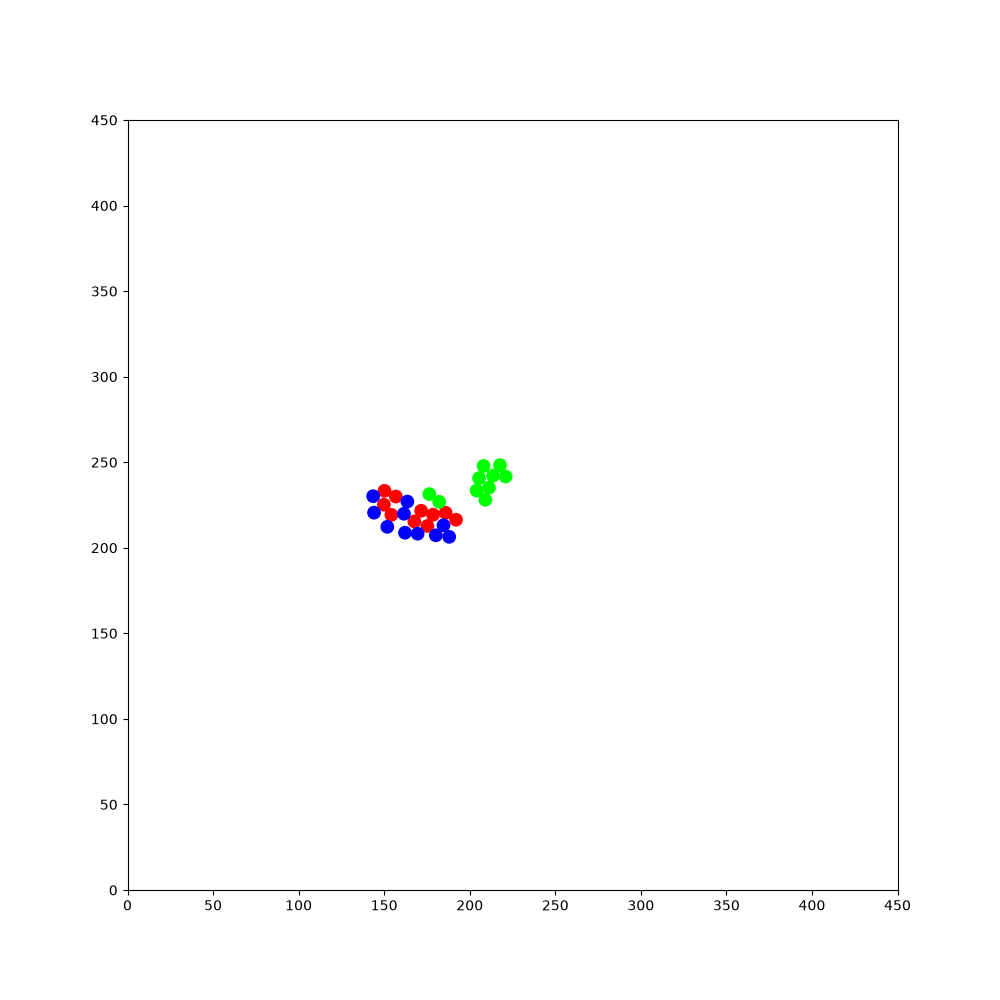

The data file committed next to this chart (first rows):
50.193, 330.057, -1.60852, 1, 0, 0, 301.838, 229.781, -1.61697, 1, 0, 0, 237.547, 237.933, -0.956392, 1, 0, 0, 319.673, 402.625, 0.786117, 1, 0, 0
50.19, 330.1, -1.609, 1, 0, 0, 301.8, 229.8, -1.617, 1, 0, 0, 237.5, 237.9, -0.9564, 1, 0, 0, 319.7, 402.6, 0.7861, 1, 0, 0
50.19, 329.1, -1.534, 1, 0, 0, 301.8, 228.6, -1.604, 1, 0, 0, 238.1, 237.2, -0.8951, 1, 0, 0, 320.3, 403.3, 0.8387, 1, 0, 0
50.26, 328.2, -1.463, 1, 0, 0, 301.8, 227.6, -1.546, 1, 0, 0, 238.7, 236.5, -0.8332, 1, 0, 0, 320.2, 403.1, 1.232, 1, 0, 0
50.39, 327.3, -1.393, 1, 0, 0, 301.8, 227.8, -1.145, 1, 0, 0, 239.3, 235.9, -0.77, 1, 0, 0, 320.2, 403, 1.614, 1, 0, 0
50.58, 326.5, -1.313, 1, 0, 0, 302.3, 226.7, -1.146, 1, 0, 0, 239.2, 236, -0.3642, 1, 0, 0, 320.2, 402.9, 2.013, 1, 0, 0
50.91, 325.3, -1.305, 1, 0, 0, 302.7, 225.6, -1.163, 1, 0, 0, 239, 236, 0.03786, 1, 0, 0, 320.3, 402.7, 2.413, 1, 0, 0
51.23, 324.1, -1.304, 1, 0, 0, 303.1, 224.8, -1.103, 1, 0, 0, 238.9, 236, 0.4398, 1, 0, 0, 320.5, 402.6, 2.812, 1, 0, 0
51.57, 322.9, -1.295, 1, 0, 0, 303, 224.9, -0.7081, 1, 0, 0, 238.8, 235.9, 0.8282, 1, 0, 0, 320.6, 402.6, -3.078, 1, 0, 0
51.9, 321.7, -1.308, 1, 0, 0, 302.9, 224.9, -0.3016, 1, 0, 0, 238.7, 235.8, 1.237, 1, 0, 0, 320.7, 402.6, -2.686, 1, 0, 0
52.22, 320.5, -1.297, 1, 0, 0, 302.8, 224.9, 0.1018, 1, 0, 0, 238.7, 235.6, 1.641, 1, 0, 0, 319.6, 402.1, -2.695, 1, 0, 0
52.57, 319.3, -1.295, 1, 0, 0, 302.6, 224.9, 0.511, 1, 0, 0, 238.7, 235.5, 2.044, 1, 0, 0, 318.8, 401.7, -2.631, 1, 0, 0
52.89, 318.1, -1.317, 1, 0, 0, 302.5, 224.8, 0.8913, 1, 0, 0, 238.8, 235.4, 2.431, 1, 0, 0, 318.9, 401.8, -2.246, 1, 0, 0
53.18, 316.9, -1.329, 1, 0, 0, 302.5, 224.7, 1.281, 1, 0, 0, 238.9, 235.3, 2.838, 1, 0, 0, 318.1, 400.8, -2.231, 1, 0, 0
53.47, 315.7, -1.319, 1, 0, 0, 302.8, 225.9, 1.263, 1, 0, 0, 239.1, 235.3, -3.038, 1, 0, 0, 317.4, 399.9, -2.236, 1, 0, 0
53.78, 314.6, -1.311, 1, 0, 0, 303.1, 226.7, 1.327, 1, 0, 0, 239.2, 235.3, -2.643, 1, 0, 0, 316.6, 398.9, -2.23, 1, 0, 0
54.09, 313.4, -1.328, 1, 0, 0, 303.3, 227.6, 1.394, 1, 0, 0, 239.3, 235.4, -2.243, 1, 0, 0, 315.9, 397.9, -2.225, 1, 0, 0
54.86, 312.7, -1.32, 1, 0, 0, 303.3, 227.4, 1.786, 1, 0, 0, 239.3, 235.5, -1.84, 1, 0, 0, 315.1, 396.9, -2.218, 1, 0, 0
55.5, 311.7, -1.317, 1, 0, 0, 303.3, 227.3, 2.174, 1, 0, 0, 239, 234.4, -1.844, 1, 0, 0, 314.4, 396, -2.227, 1, 0, 0
55.81, 310.9, -1.241, 1, 0, 0, 303.4, 227.2, 2.571, 1, 0, 0, 238.8, 233.5, -1.78, 1, 0, 0, 313.9, 395.3, -2.167, 1, 0, 0
55.74, 311, -0.8475, 1, 0, 0, 303.6, 227.1, 2.962, 1, 0, 0, 238.8, 233.7, -1.389, 1, 0, 0, 313.2, 394.3, -2.158, 1, 0, 0
56.54, 310.1, -0.8558, 1, 0, 0, 302.4, 227.4, 2.965, 1, 0, 0, 239, 232.5, -1.39, 1, 0, 0, 312.5, 393.2, -2.147, 1, 0, 0
57.36, 309.1, -0.8564, 1, 0, 0, 301.5, 227.5, 3.018, 1, 0, 0, 239.2, 231.3, -1.384, 1, 0, 0, 311.9, 392.2, -2.141, 1, 0, 0
58.15, 308.2, -0.877, 1, 0, 0, 300.3, 227.6, 3.007, 1, 0, 0, 239.4, 230.4, -1.315, 1, 0, 0, 311.2, 391.2, -2.139, 1, 0, 0
58.93, 307.2, -0.8797, 1, 0, 0, 299.4, 227.7, 3.087, 1, 0, 0, 239.7, 229.5, -1.246, 1, 0, 0, 310.6, 390.2, -2.144, 1, 0, 0
59.72, 306.3, -0.8859, 1, 0, 0, 298.2, 227.8, 3.091, 1, 0, 0, 239.6, 229.7, -0.8457, 1, 0, 0, 309.9, 389.1, -2.156, 1, 0, 0
60.48, 305.3, -0.9056, 1, 0, 0, 297, 227.9, 3.077, 1, 0, 0, 240.2, 229, -0.7777, 1, 0, 0, 309.2, 388.1, -2.159, 1, 0, 0
61.23, 304.4, -0.8919, 1, 0, 0, 295.8, 227.9, 3.073, 1, 0, 0, 240.1, 229.1, -0.3792, 1, 0, 0, 308.5, 387.1, -2.168, 1, 0, 0
62, 303.4, -0.9072, 1, 0, 0, 294.5, 228, 3.072, 1, 0, 0, 241, 228.8, -0.3079, 1, 0, 0, 307.8, 386.1, -2.167, 1, 0, 0
62.76, 302.5, -0.9069, 1, 0, 0, 293.3, 228.1, 3.06, 1, 0, 0, 241.8, 228.5, -0.2515, 1, 0, 0, 307.2, 385.1, -2.171, 1, 0, 0
63.5, 301.5, -0.9176, 1, 0, 0, 292.1, 228.2, 3.06, 1, 0, 0, 241.7, 228.6, 0.1446, 1, 0, 0, 306.5, 384.1, -2.171, 1, 0, 0
64.27, 300.5, -0.9135, 1, 0, 0, 290.9, 228.3, 3.056, 1, 0, 0, 241.5, 228.5, 0.5426, 1, 0, 0, 305.8, 383.1, -2.158, 1, 0, 0
65.02, 299.5, -0.9079, 1, 0, 0, 289.8, 228.4, 3.051, 1, 0, 0, 241.4, 228.4, 0.9472, 1, 0, 0, 305.1, 382.1, -2.16, 1, 0, 0
65.78, 298.5, -0.9209, 1, 0, 0, 288.5, 228.5, 3.048, 1, 0, 0, 241.4, 228.3, 1.34, 1, 0, 0, 304.5, 381.1, -2.154, 1, 0, 0
66.36, 297.8, -0.8521, 1, 0, 0, 287.3, 228.7, 3.053, 1, 0, 0, 241.4, 228.2, 1.733, 1, 0, 0, 303.8, 380.1, -2.155, 1, 0, 0
67.19, 296.9, -0.8559, 1, 0, 0, 286, 228.8, 3.053, 1, 0, 0, 241.4, 228, 2.133, 1, 0, 0, 303.1, 379, -2.142, 1, 0, 0
67.99, 296, -0.8461, 1, 0, 0, 284.8, 228.9, 3.06, 1, 0, 0, 240.8, 229, 2.129, 1, 0, 0, 302.4, 378, -2.149, 1, 0, 0
68.81, 295, -0.8417, 1, 0, 0, 283.6, 229, 3.078, 1, 0, 0, 240.1, 230.1, 2.122, 1, 0, 0, 301.8, 377, -2.158, 1, 0, 0
69.62, 294.1, -0.8338, 1, 0, 0, 282.3, 229, 3.093, 1, 0, 0, 239.5, 231.1, 2.11, 1, 0, 0, 301.1, 376, -2.148, 1, 0, 0
70.24, 293.5, -0.78, 1, 0, 0, 281.1, 229.1, 3.072, 1, 0, 0, 238.9, 232.2, 2.089, 1, 0, 0, 300.4, 374.9, -2.146, 1, 0, 0
71.1, 292.6, -0.7825, 1, 0, 0, 279.9, 229.2, 3.059, 1, 0, 0, 238.2, 233.3, 2.088, 1, 0, 0, 299.8, 373.9, -2.151, 1, 0, 0
71.95, 291.8, -0.785, 1, 0, 0, 278.7, 229.3, 3.05, 1, 0, 0, 237.6, 234.3, 2.081, 1, 0, 0, 299.1, 372.9, -2.143, 1, 0, 0
72.8, 291, -0.7806, 1, 0, 0, 277.5, 229.4, 3.053, 1, 0, 0, 237, 235.4, 2.082, 1, 0, 0, 298.5, 371.9, -2.144, 1, 0, 0
73.45, 290.3, -0.725, 1, 0, 0, 276.3, 229.5, 3.043, 1, 0, 0, 236.4, 236.5, 2.069, 1, 0, 0, 297.8, 370.9, -2.152, 1, 0, 0
74.38, 289.5, -0.7141, 1, 0, 0, 275, 229.7, 3.032, 1, 0, 0, 236, 237.2, 2.133, 1, 0, 0, 297.1, 369.8, -2.145, 1, 0, 0
75.31, 288.7, -0.7047, 1, 0, 0, 273.8, 229.8, 3.026, 1, 0, 0, 235.3, 238.3, 2.136, 1, 0, 0, 296.7, 369.1, -2.084, 1, 0, 0
76.28, 287.9, -0.7022, 1, 0, 0, 272.5, 229.9, 3.037, 1, 0, 0, 234.7, 239.4, 2.132, 1, 0, 0, 296.7, 369.2, -1.68, 1, 0, 0
77.18, 287.1, -0.7027, 1, 0, 0, 271.3, 230.1, 3.03, 1, 0, 0, 234, 240.4, 2.125, 1, 0, 0, 296.7, 369.4, -1.269, 1, 0, 0
77.93, 286.6, -0.6283, 1, 0, 0, 270.1, 230.2, 3.017, 1, 0, 0, 233.4, 241.4, 2.13, 1, 0, 0, 297, 368.5, -1.211, 1, 0, 0
78.88, 285.9, -0.6261, 1, 0, 0, 268.8, 230.4, 3.018, 1, 0, 0, 232.9, 242.2, 2.197, 1, 0, 0, 296.9, 368.6, -0.825, 1, 0, 0
79.86, 285.2, -0.6314, 1, 0, 0, 267.6, 230.5, 3.021, 1, 0, 0, 232.1, 243.2, 2.2, 1, 0, 0, 296.8, 368.7, -0.4346, 1, 0, 0
80.88, 284.4, -0.6369, 1, 0, 0, 266.4, 230.7, 3.001, 1, 0, 0, 231.4, 244.2, 2.21, 1, 0, 0, 298, 368.2, -0.4173, 1, 0, 0
81.61, 283.9, -0.5763, 1, 0, 0, 265.2, 230.9, 2.986, 1, 0, 0, 230.7, 245.2, 2.201, 1, 0, 0, 299.1, 367.7, -0.4292, 1, 0, 0
82.61, 283.2, -0.5885, 1, 0, 0, 264, 231, 2.979, 1, 0, 0, 229.9, 246.2, 2.193, 1, 0, 0, 300.1, 367.2, -0.433, 1, 0, 0
83.64, 282.6, -0.5805, 1, 0, 0, 262.8, 231.3, 2.965, 1, 0, 0, 229.2, 247.2, 2.2, 1, 0, 0, 301.2, 366.7, -0.4167, 1, 0, 0
84.64, 281.9, -0.5902, 1, 0, 0, 261.6, 231.5, 2.969, 1, 0, 0, 228.5, 248.2, 2.196, 1, 0, 0, 302.4, 366.2, -0.4157, 1, 0, 0
85.42, 281.4, -0.5087, 1, 0, 0, 260.3, 231.7, 2.973, 1, 0, 0, 227.8, 249.2, 2.209, 1, 0, 0, 303.5, 365.7, -0.4201, 1, 0, 0
86.5, 280.8, -0.4917, 1, 0, 0, 259.1, 231.9, 2.959, 1, 0, 0, 227, 250.2, 2.216, 1, 0, 0, 304.6, 365.2, -0.4239, 1, 0, 0
87.6, 280.2, -0.4943, 1, 0, 0, 257.9, 232.1, 2.963, 1, 0, 0, 226.3, 251.2, 2.216, 1, 0, 0, 305.7, 364.7, -0.413, 1, 0, 0
88.65, 279.7, -0.4937, 1, 0, 0, 256.7, 232.3, 2.958, 1, 0, 0, 225.6, 252.1, 2.209, 1, 0, 0, 306.8, 364.2, -0.4328, 1, 0, 0
89.71, 279.1, -0.5135, 1, 0, 0, 255.5, 232.6, 2.957, 1, 0, 0, 224.8, 253.2, 2.216, 1, 0, 0, 307.9, 363.7, -0.4408, 1, 0, 0
... 1,740 more rows
